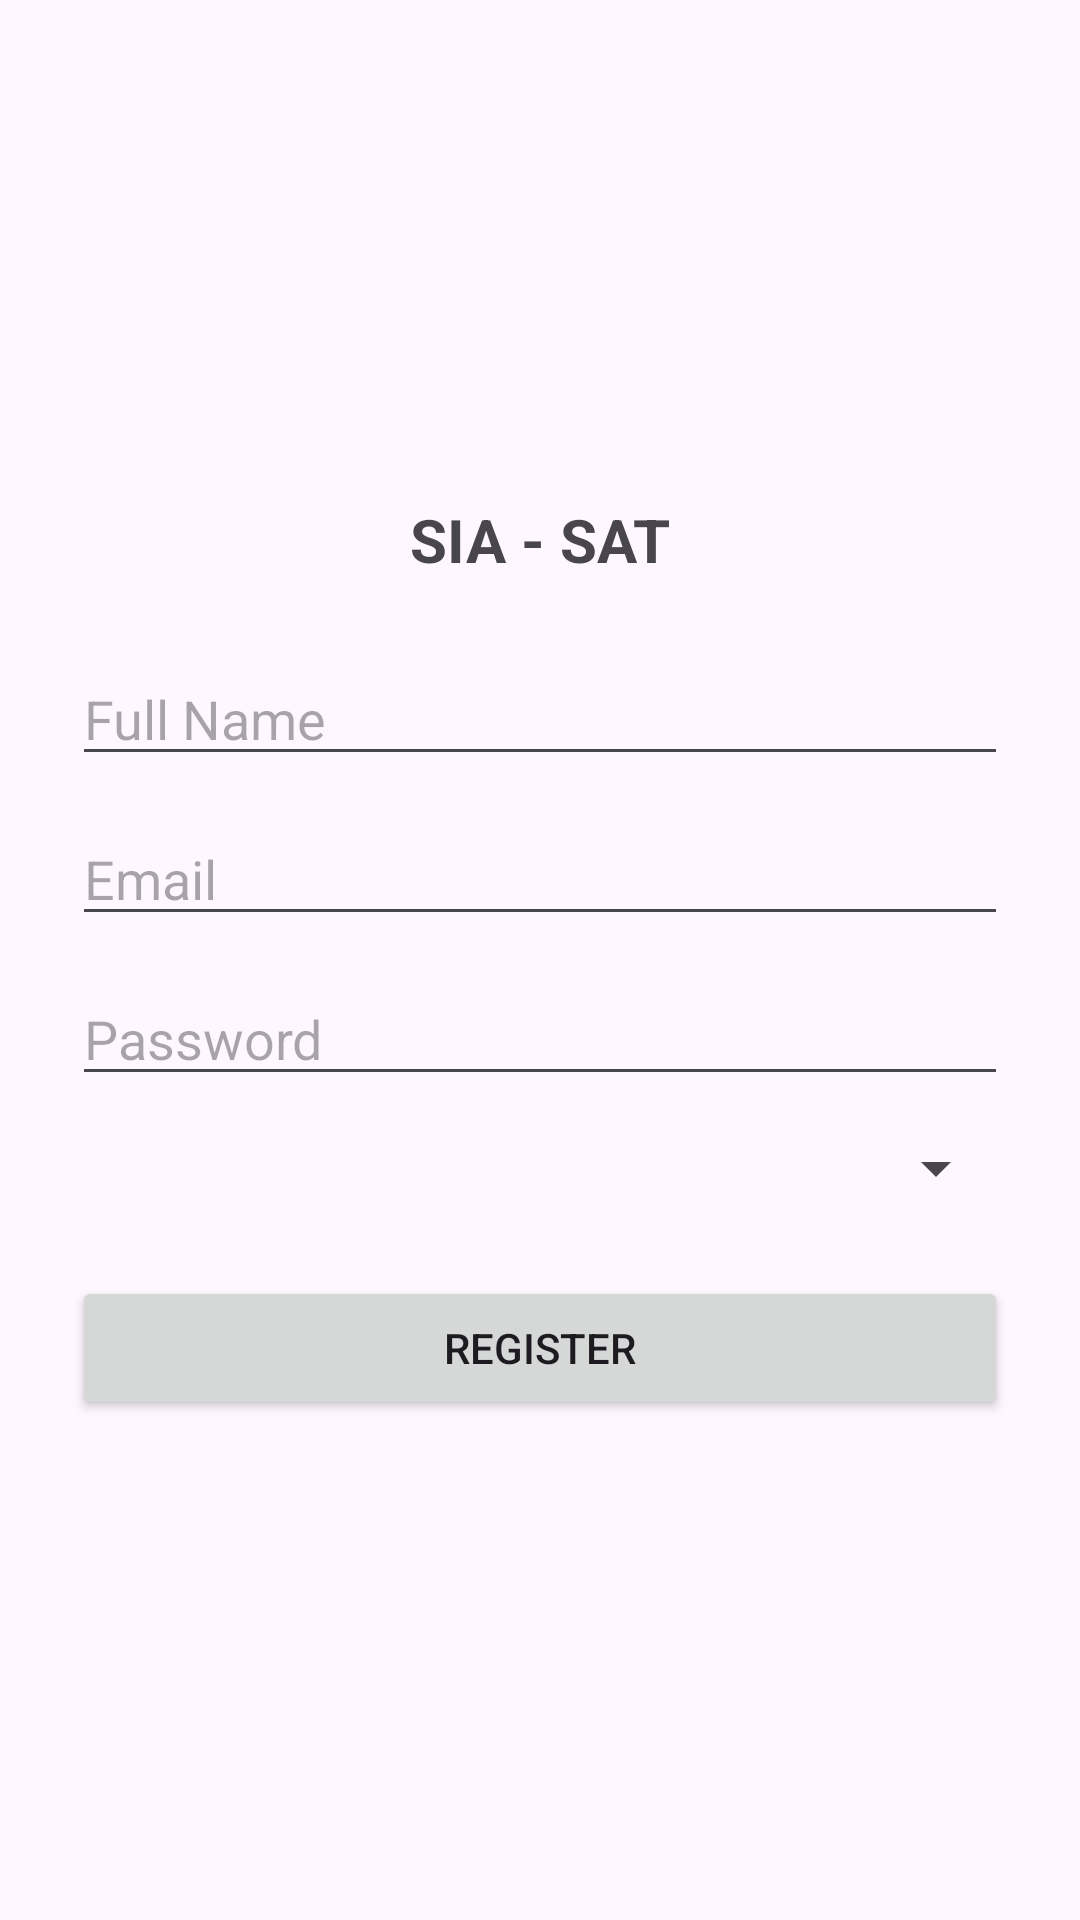

Write the Android layout XML for this screen, with the resource values it uses.
<!-- AndroidManifest.xml: application theme Theme.SIASAT_MINI -->
<!-- res/layout/activity_register.xml -->
<?xml version="1.0" encoding="utf-8"?>
<LinearLayout xmlns:android="http://schemas.android.com/apk/res/android"
    xmlns:tools="http://schemas.android.com/tools"
    android:id="@+id/layoutRegister"
    android:layout_width="match_parent"
    android:layout_height="match_parent"
    android:orientation="vertical"
    android:gravity="center"
    android:padding="24dp"
    tools:context=".activity.RegisterActivity">

    <TextView
        android:layout_width="wrap_content"
        android:layout_height="wrap_content"
        android:text="SIA - SAT"
        android:layout_gravity="center"
        android:textSize="20sp"
        android:textStyle="bold"
        android:layout_marginBottom="24dp"/>

    <EditText
        android:id="@+id/etNama"
        android:layout_width="match_parent"
        android:layout_height="wrap_content"
        android:hint="Full Name"
        android:inputType="textPersonName"
        android:layout_marginBottom="12dp"/>

    <EditText
        android:id="@+id/etEmail"
        android:layout_width="match_parent"
        android:layout_height="wrap_content"
        android:hint="Email"
        android:inputType="textEmailAddress"
        android:layout_marginBottom="12dp"/>

    <EditText
        android:id="@+id/etPassword"
        android:layout_width="match_parent"
        android:layout_height="wrap_content"
        android:hint="Password"
        android:inputType="textPassword"
        android:drawableEnd="@drawable/ic_visibility_off"
        android:layout_marginBottom="12dp"/>

    <Spinner
        android:id="@+id/spinnerRole"
        android:layout_width="match_parent"
        android:layout_height="wrap_content"
        android:layout_marginBottom="24dp" />

    <Button
        android:id="@+id/btnRegister"
        android:layout_width="match_parent"
        android:layout_height="wrap_content"
        android:text="Register"/>

</LinearLayout>
<!-- resources referenced by this layout -->
<resources>
  <style name="Theme.SIASAT_MINI" parent="Base.Theme.SIASAT_MINI" />
  <style name="Base.Theme.SIASAT_MINI" parent="Theme.Material3.DayNight.NoActionBar">
          
          
      </style>
</resources>
